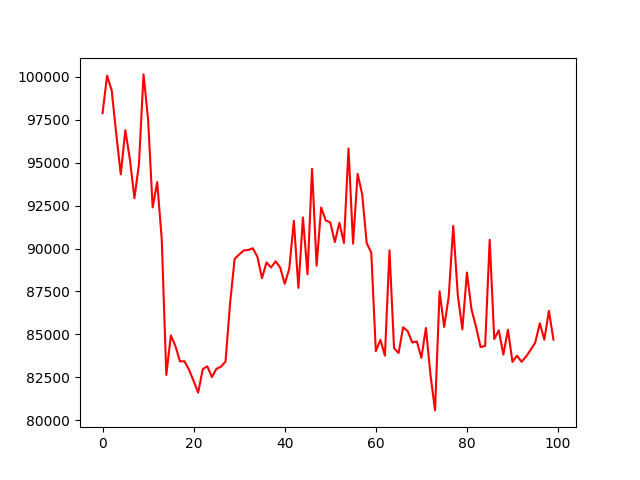

Data behind this chart, as committed beside it:
, 0
0, 97890
1, 100076
2, 99228
3, 96708
4, 94324
5, 96902
6, 95198
7, 92940
8, 94937
9, 100151
10, 97528
11, 92398
12, 93872
13, 90538
14, 82631
15, 84937
16, 84310
17, 83427
18, 83427
19, 82932
20, 82273
21, 81599
22, 82971
23, 83135
24, 82508
25, 82985
26, 83114
27, 83411
28, 86806
29, 89396
30, 89657
31, 89887
32, 89918
33, 90015
34, 89521
35, 88270
36, 89193
37, 88894
38, 89256
39, 88894
40, 87939
41, 88825
42, 91620
43, 87707
44, 91811
45, 88499
46, 94642
47, 89000
48, 92392
49, 91643
50, 91516
51, 90379
52, 91502
53, 90320
54, 95835
55, 90283
56, 94355
57, 93169
58, 90317
59, 89765
... 40 more rows
